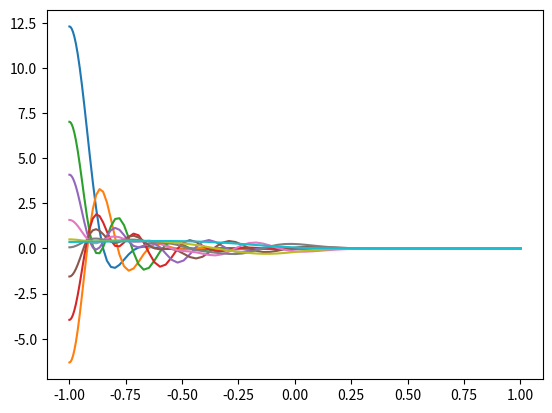

Here is the Python script that generated this plot:
import numpy as np
import matplotlib.pyplot as plt
from scipy.linalg import *

w = np.zeros(100);
x = np.zeros(100);
w[0] = 7.34634490505672E-4;
w[1] = 0.001709392653518105;
w[2] = 0.002683925371553482;
w[3] = 0.003655961201326375;
w[4] = 0.00462445006342212;
w[5] = 0.00558842800386552;
w[6] = 0.00654694845084532;
w[7] = 0.007499073255464712;
w[8] = 0.008443871469668971;
w[9] = 0.00938041965369446;
w[10] = 0.01030780257486897;
w[11] = 0.01122511402318598;
w[12] = 0.012131457662979497;
w[13] = 0.0130259478929715423;
w[14] = 0.0139077107037187727;
w[15] = 0.014775884527441302;
w[16] = 0.015629621077546003;
w[17] = 0.01646808617614521;
w[18] = 0.017290460568323582;
w[19] = 0.018095940722128117;
w[20] = 0.018883739613374905;
w[21] = 0.019653087494435306;
w[22] = 0.020403232646209433;
w[23] = 0.021133442112527642;
w[24] = 0.02184300241624739;
w[25] = 0.022531220256336273;
w[26] = 0.023197423185254122;
w[27] = 0.023840960265968206;
w[28] = 0.02446120270795705;
w[29] = 0.02505754448157959;
w[30] = 0.02562940291020812;
w[31] = 0.02617621923954568;
w[32] = 0.026697459183570963;
w[33] = 0.02719261344657688;
w[34] = 0.027661198220792388;
w[35] = 0.028102755659101173;
w[36] = 0.028516854322395098;
w[37] = 0.028903089601125203;
w[38] = 0.029261084110638277;
w[39] = 0.02959048805991264;
w[40] = 0.029890979593332831;
w[41] = 0.03016226510516914;
w[42] = 0.03040407952645482;
w[43] = 0.03061618658398045;
w[44] = 0.03079837903115259;
w[45] = 0.030950478850490988;
w[46] = 0.031072337427566517;
w[47] = 0.031163835696209907;
w[48] = 0.03122488425484936;
w[49] = 0.03125542345386336;
w[50] = 0.031255423453863357;
w[51] = 0.03122488425484936;
w[52] = 0.0311638356962099068;
w[53] = 0.031072337427566517;
w[54] = 0.030950478850490988;
w[55] = 0.03079837903115259;
w[56] = 0.030616186583980449;
w[57] = 0.03040407952645482;
w[58] = 0.0301622651051691449;
w[59] = 0.02989097959333283;
w[60] = 0.029590488059912643;
w[61] = 0.029261084110638277;
w[62] = 0.028903089601125203;
w[63] = 0.0285168543223951;
w[64] = 0.02810275565910117;
w[65] = 0.02766119822079239;
w[66] = 0.02719261344657688;
w[67] = 0.02669745918357096;
w[68] = 0.02617621923954568;
w[69] = 0.025629402910208116;
w[70] = 0.02505754448157959;
w[71] = 0.024461202707957053;
w[72] = 0.02384096026596821;
w[73] = 0.023197423185254122;
w[74] = 0.0225312202563362727;
w[75] = 0.021843002416247386;
w[76] = 0.02113344211252764;
w[77] = 0.020403232646209433;
w[78] = 0.019653087494435306;
w[79] = 0.0188837396133749046;
w[80] = 0.018095940722128117;
w[81] = 0.017290460568323582;
w[82] = 0.016468086176145213;
w[83] = 0.015629621077546003;
w[84] = 0.0147758845274413;
w[85] = 0.013907710703718773;
w[86] = 0.01302594789297154;
w[87] = 0.0121314576629795;
w[88] = 0.01122511402318598;
w[89] = 0.01030780257486897;
w[90] = 0.00938041965369446;
w[91] = 0.008443871469668971;
w[92] = 0.007499073255464712;
w[93] = 0.00654694845084532;
w[94] = 0.005588428003865515;
w[95] = 0.00462445006342212;
w[96] = 0.003655961201326375;
w[97] = 0.002683925371553482;
w[98] = 0.001709392653518105;
w[99] = 7.3463449050567E-4;
x[0] = -0.999713726773441234;
x[1] = -0.998491950639595818;
x[2] = -0.996295134733125149;
x[3] = -0.99312493703744346;
x[4] = -0.98898439524299175;
x[5] = -0.98387754070605702;
x[6] = -0.97780935848691829;
x[7] = -0.97078577576370633;
x[8] = -0.962813654255815527;
x[9] = -0.95390078292549174;
x[10] = -0.94405587013625598;
x[11] = -0.933288535043079546;
x[12] = -0.921609298145333953;
x[13] = -0.90902957098252969;
x[14] = -0.895561644970726987;
x[15] = -0.881218679385018416;
x[16] = -0.86601468849716462;
x[17] = -0.849964527879591284;
x[18] = -0.833083879888400824;
x[19] = -0.815389238339176254;
x[20] = -0.79689789239031448;
x[21] = -0.77762790964949548;
x[22] = -0.757598118519707176;
x[23] = -0.736828089802020706;
x[24] = -0.715338117573056447;
x[25] = -0.69314919935580197;
x[26] = -0.670283015603141016;
x[27] = -0.64676190851412928;
x[28] = -0.622608860203707772;
x[29] = -0.59784747024717872;
x[30] = -0.57250193262138119;
x[31] = -0.546597012065094168;
x[32] = -0.520158019881763057;
x[33] = -0.493210789208190934;
x[34] = -0.465781649773358042;
x[35] = -0.437897402172031513;
x[36] = -0.409585291678301543;
x[37] = -0.380872981624629957;
x[38] = -0.351788526372421721;
x[39] = -0.322360343900529152;
x[40] = -0.292617188038471965;
x[41] = -0.26258812037150348;
x[42] = -0.23230248184497397;
x[43] = -0.201789864095735997;
x[44] = -0.171080080538603275;
x[45] = -0.140203137236113973;
x[46] = -0.109189203580061115;
x[47] = -0.0780685828134366367;
x[48] = -0.046871682421591632;
x[49] = -0.015628984421543083;
x[50] = 0.0156289844215430829;
x[51] = 0.046871682421591632;
x[52] = 0.078068582813436637;
x[53] = 0.109189203580061115;
x[54] = 0.140203137236113973;
x[55] = 0.171080080538603275;
x[56] = 0.201789864095735997;
x[57] = 0.23230248184497397;
x[58] = 0.262588120371503479;
x[59] = 0.292617188038471965;
x[60] = 0.322360343900529152;
x[61] = 0.351788526372421721;
x[62] = 0.380872981624629957;
x[63] = 0.409585291678301543;
x[64] = 0.437897402172031513;
x[65] = 0.465781649773358042;
x[66] = 0.49321078920819093;
x[67] = 0.520158019881763057;
x[68] = 0.546597012065094168;
x[69] = 0.572501932621381191;
x[70] = 0.59784747024717872;
x[71] = 0.622608860203707772;
x[72] = 0.64676190851412928;
x[73] = 0.670283015603141016;
x[74] = 0.693149199355801966;
x[75] = 0.715338117573056447;
x[76] = 0.736828089802020706;
x[77] = 0.75759811851970718;
x[78] = 0.77762790964949548;
x[79] = 0.79689789239031448;
x[80] = 0.81538923833917625;
x[81] = 0.833083879888400824;
x[82] = 0.849964527879591284;
x[83] = 0.866014688497164623;
x[84] = 0.881218679385018416;
x[85] = 0.89556164497072699;
x[86] = 0.90902957098252969;
x[87] = 0.921609298145333953;
x[88] = 0.933288535043079546;
x[89] = 0.94405587013625598;
x[90] = 0.953900782925491743;
x[91] = 0.96281365425581553;
x[92] = 0.970785775763706332;
x[93] = 0.977809358486918289;
x[94] = 0.983877540706057016;
x[95] = 0.98898439524299175;
x[96] = 0.99312493703744346;
x[97] = 0.99629513473312515;
x[98] = 0.998491950639595818;
x[99] = 0.99971372677344123;

from scipy.special import *
from scipy.linalg import *
from scipy.optimize import *

#--------------------------------------------------
def myGamma(l,x):
    return gamma(l)*gammaincc(l,x)
#--------------------------------------------------
def intAllMat(l,a):
    m = np.zeros((a.shape[0],a.shape[0]))
    m[:,:] = a
    m = m + m.transpose()
    return 0.5*gamma(l + 3.0/2.0)*m**(-l-3.0/2.0)
#--------------------------------------------------
def intAllSqr(l,a):
    return 0.5*gamma(l + 3.0/2.0)*(2*a)**(-l-3.0/2.0)
#--------------------------------------------------
def intPartSqr(l,a,x):
    return x**(2*l - 1)/2./(2*a)**2*(2*a*x**2)**(0.5 - l)*(gamma(l + 3.0/2.0) - myGamma(l + 3.0/2.0,2*a*x**2))
#--------------------------------------------------
def minimizeMe(alpha,l,x):
    return np.abs(intPartSqr(l,alpha,x)/intAllSqr(l,alpha) - .99)
#--------------------------------------------------
def findAlpha(l,a, alphaSpace):
    alphas = np.zeros(a.shape[0])
    for i,j in enumerate(a):
        initG = alphaSpace[np.argmin(minimizeMe(alphaSpace,l,j))]
        alphas[i] = fmin(minimizeMe, x0=initG, args=(l,j), disp=False)
    return alphas
#--------------------------------------------------
def getOrthNorm(X):
    x = sqrtm(inv(X))
    return x
#--------------------------------------------------
def getBasisFuncSing(rcut, n):
    a = np.linspace(1,rcut,n)
    alphasFull = np.array([])
    betas = np.array([])
    betasFull = np.array([])
    alphaSpace = np.array([])
    val = 0.00001
    for i in range(1100):
        val = val*1.015
        alphaSpace = np.append(alphaSpace, val)
    for l in range(0,1):
        alphas = findAlpha(l,a, alphaSpace)
        betas = getOrthNorm(intAllMat(l,alphas))
        alphasFull = np.append(alphasFull, alphas)
        betasFull  = np.append(betasFull , betas)
    return alphasFull, betasFull
#---------------------------------------------------
def getGns(rCut,nMax,functionList=[]):
    alphas, betas = getBasisFuncSing(rCut, nMax)
    rCutVeryHard= rCut+5.0
    if not functionList:
        basisFunctions = []
        for i in range(nMax):
            basisFunctions.append(lambda x, i=i: np.exp(-alphas[i]*x*x))

        functionList = basisFunctions
    else:
        if nMax != len(functionList):
            print("nMax Doesn't match number of functions!")
            exit(1)

    mat = np.zeros([nMax,nMax])
    gss = np.zeros([nMax,len(x)])
    #  print("nMax",nMax)
    rx = 0.5*rCutVeryHard*(x + 1)

    y = np.zeros([nMax,len(rx)])
    for i in range(0,nMax):
        y[i,:] = functionList[i](rx)

    for i in range(0,nMax):
        for j in range(0,nMax):
            mat[i,j] = rCutVeryHard*0.5*np.sum(w*rx*rx*y[i,:]*y[j,:])

    #  print("M:",mat)
    invMat = sqrtm(inv(mat))
    #  print("invmat",invMat)
    #  print("inv:", invMat)
    for n in range(0,nMax):
        for a in range(0,nMax):
            gss[n,:] = gss[n,:] + invMat[n,a]*y[a,:]

    for i in range(nMax):
        plt.plot(x,gss[i])

    return nMax,rx,gss
#---------------------------------------------------
def getPoly(rCut, nMax, functionList=[]):
    rCutVeryHard = rCut+5.0

    # This is the fixed intergation space from 0-cutVeryHard
    rx = 0.5*rCutVeryHard*(x + 1)

    # If function list not given, use the default polynomial basis
    if not functionList:

        # These are the analytically calculated weights for an orthonormalized
        # set
        weights = np.zeros((nMax, nMax))
        for i in range(nMax):
            for j in range(nMax):
                weights[i, j] = np.sqrt((5+2*i)*(5+2*j))/(5+i+j)
        weights = np.linalg.inv(weights)
        weights = sqrtm(weights)

        # Create orthonormalized functions by multiplying with weights
        k = np.arange(0, nMax)
        polys = np.power((rCut-np.clip(rx, 0, rCut)), (k+2)[:, np.newaxis])
        na = np.sqrt((rCut**(2*k+5))/(2*k+5))
        polys = np.divide(polys, na[:, np.newaxis])
        gss = np.dot(weights, polys)

    else:
        if nMax != len(functionList):
            print("nMax Doesn't match number of functions!")
            exit(1)

        # This will contain the final orthonormalized and discretized basis
        # functions
        gss = np.zeros([nMax, len(x)])

        mat = np.zeros([nMax,nMax])
        #  print("nMax",nMax)

        y = np.zeros([nMax,len(rx)])
        for i in range(0,nMax):
            y[i,:] = functionList[i](rx)

        for i in range(0,nMax):
            for j in range(0,nMax):
                mat[i,j] = rCutVeryHard*0.5*np.sum(w*rx*rx*y[i,:]*y[j,:])

        invMat = sqrtm(inv(mat))
        #  print("invmat",invMat)
        #  print("inv:", invMat)
        for n in range(0,nMax):
            for a in range(0,nMax):
                gss[n,:] = gss[n,:] + invMat[n,a]*y[a,:]

        # for i in range(nMax):
            # plt.plot(x, gss[i])

    return nMax, rx, gss

# def getPoly(rCut, nMax, functionList=[]):
    # """Used to calculate an orthonormalized set of polynomials to use as radial
    # basis function.
    # """
    # # rCutVeryHard = rCut+5.0

    # # This will contain the final orthonormalized and discretized basis
    # # functions
    # gss = np.zeros([nMax, len(x)])

    # # This is the fixed intergation space from 0-cutVeryHard
    # rx = 0.5*rCut*(x + 1)

    # # Calculates the weights for an orthonormalized set
    # weights = np.zeros((nMax, nMax))
    # for i in range(nMax):
        # for j in range(nMax):
            # weights[i, j] = np.sqrt((5+2*i)*(5+2*j))/(5+i+j)
    # weights = np.linalg.inv(weights)
    # weights = sqrtm(weights)

    # # Create orthonormalized functions
    # for ni in range(nMax):
        # poly = np.zeros((len(rx)))
        # for k in range(nMax):
            # na = np.sqrt((rCut**(2*k+5))/(2*k+5))
            # poly += weights[ni, k]*(rCut-np.clip(rx, 0, rCut))**(k+2)/na
        # gss[ni, :] = poly

    # return nMax, rx, gss

if __name__=="__main__":
    nMax,rx,gss=getGns(2.0,10)
    plt.show()

## example nMax, rx, gss = getGns([np.exp, np.sin, ...., np.cos])
